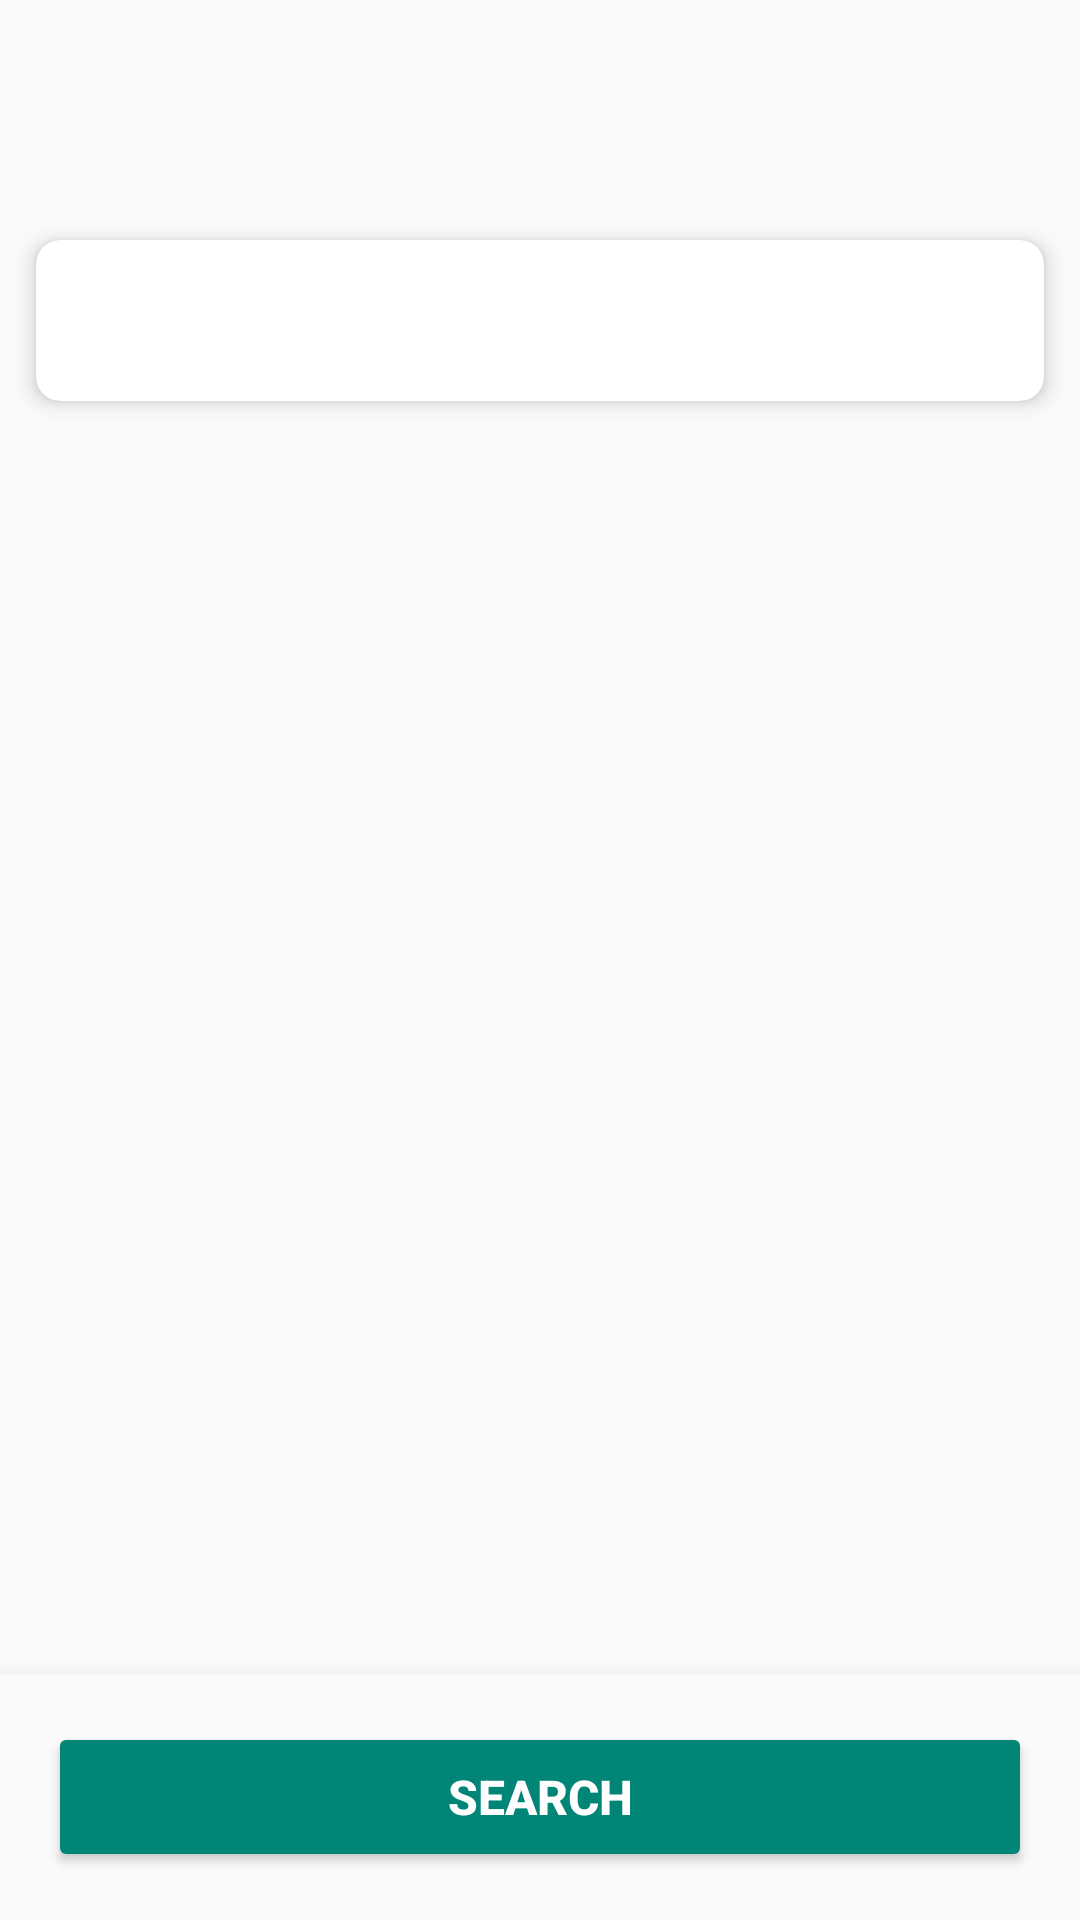

The Android layout XML behind this screen, and the referenced resources:
<!-- AndroidManifest.xml: activity theme Theme.AppCompat.DayNight.NoActionBar -->
<!-- res/layout/activity_tag_selector.xml -->
<?xml version="1.0" encoding="utf-8"?>
<LinearLayout xmlns:android="http://schemas.android.com/apk/res/android"
    xmlns:app="http://schemas.android.com/apk/res-auto"
    android:layout_width="match_parent"
    android:layout_height="match_parent"
    android:background="?android:attr/windowBackground"
    android:orientation="vertical">

    <androidx.appcompat.widget.Toolbar
        android:id="@+id/toolbar"
        android:layout_width="match_parent"
        android:layout_height="?attr/actionBarSize"
        android:background="?attr/toolbarColor"
        android:theme="@style/ThemeOverlay.AppCompat.Dark.ActionBar"
        app:popupTheme="?attr/toolbarPopupTheme" />

    <androidx.cardview.widget.CardView
        android:layout_width="match_parent"
        android:layout_height="wrap_content"
        android:layout_margin="12dp"
        app:cardBackgroundColor="?attr/colorBackgroundFloating"
        app:cardCornerRadius="8dp"
        app:cardElevation="4dp">




























    </androidx.cardview.widget.CardView>

    <androidx.cardview.widget.CardView
        android:id="@+id/card_selected_tags"
        android:layout_width="match_parent"
        android:layout_height="wrap_content"
        android:layout_marginStart="12dp"
        android:layout_marginEnd="12dp"
        android:layout_marginBottom="8dp"
        app:cardBackgroundColor="?attr/colorBackgroundFloating"
        app:cardCornerRadius="8dp"
        app:cardElevation="4dp">

        <LinearLayout
            android:layout_width="match_parent"
            android:layout_height="wrap_content"
            android:orientation="vertical"
            android:padding="12dp">

            <TextView
                android:id="@+id/tv_selected_section_title"
                android:layout_width="match_parent"
                android:layout_height="wrap_content"
                android:paddingBottom="8dp"
                android:textSize="16sp"
                android:textStyle="bold" />

            <TextView
                android:id="@+id/tv_selected_empty"
                android:layout_width="match_parent"
                android:layout_height="wrap_content"
                android:textSize="14sp"
                android:visibility="gone" />

            <androidx.recyclerview.widget.RecyclerView
                android:id="@+id/rv_selected_by_group"
                android:layout_width="match_parent"
                android:layout_height="wrap_content"
                android:maxHeight="220dp"
                android:nestedScrollingEnabled="true"
                android:overScrollMode="never"
                android:visibility="gone" />
        </LinearLayout>
    </androidx.cardview.widget.CardView>

    <androidx.recyclerview.widget.RecyclerView
        android:id="@+id/rv_tag_list"
        android:layout_width="match_parent"
        android:layout_height="0dp"
        android:layout_weight="1"
        android:clipToPadding="false"
        android:paddingBottom="80dp"
        android:scrollbars="vertical" />

    <LinearLayout
        android:layout_width="match_parent"
        android:layout_height="wrap_content"
        android:background="?android:attr/windowBackground"
        android:elevation="8dp"
        android:padding="16dp">

        <Button
            android:id="@+id/btn_confirm_search"
            style="@style/Widget.AppCompat.Button.Colored"
            android:layout_width="match_parent"
            android:layout_height="50dp"
            android:text= "@string/search"
            android:textSize="16sp"
            android:textStyle="bold" />
    </LinearLayout>

</LinearLayout>
<!-- resources referenced by this layout -->
<resources>
  <string name="search">Search</string>
  <string name="tag_selector_search_hint">Search tags…</string>
</resources>
